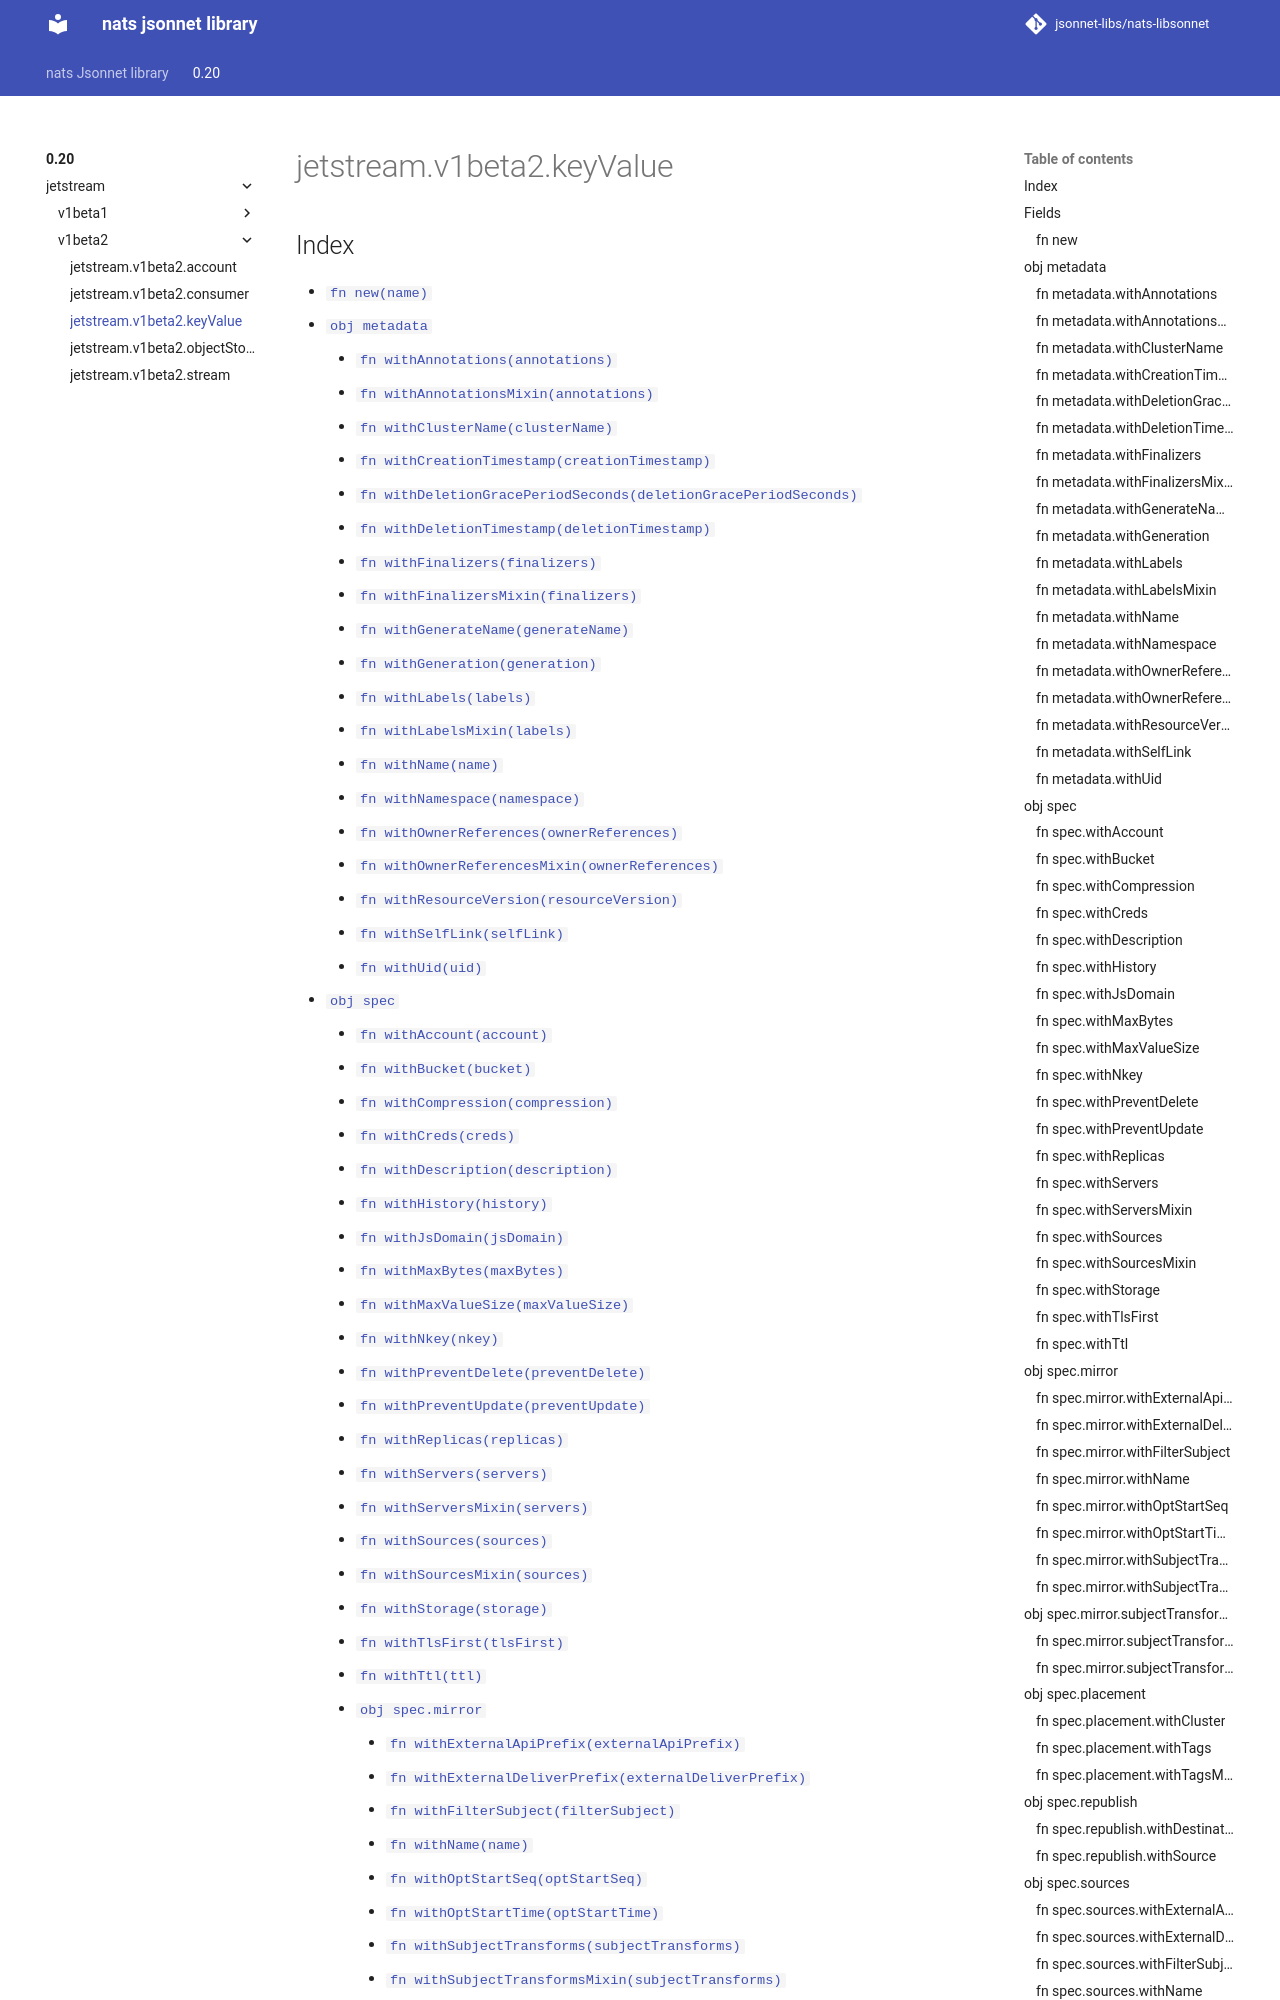

repository: jsonnet-libs/nats-libsonnet · page: 0.20/jetstream/v1beta2/keyValue/index.html · generator: mkdocs

---
permalink: /0.20/jetstream/v1beta2/keyValue/
---

# jetstream.v1beta2.keyValue



## Index

* [`fn new(name)`](#fn-new)
* [`obj metadata`](#obj-metadata)
  * [`fn withAnnotations(annotations)`](#fn-metadatawithannotations)
  * [`fn withAnnotationsMixin(annotations)`](#fn-metadatawithannotationsmixin)
  * [`fn withClusterName(clusterName)`](#fn-metadatawithclustername)
  * [`fn withCreationTimestamp(creationTimestamp)`](#fn-metadatawithcreationtimestamp)
  * [`fn withDeletionGracePeriodSeconds(deletionGracePeriodSeconds)`](#fn-metadatawithdeletiongraceperiodseconds)
  * [`fn withDeletionTimestamp(deletionTimestamp)`](#fn-metadatawithdeletiontimestamp)
  * [`fn withFinalizers(finalizers)`](#fn-metadatawithfinalizers)
  * [`fn withFinalizersMixin(finalizers)`](#fn-metadatawithfinalizersmixin)
  * [`fn withGenerateName(generateName)`](#fn-metadatawithgeneratename)
  * [`fn withGeneration(generation)`](#fn-metadatawithgeneration)
  * [`fn withLabels(labels)`](#fn-metadatawithlabels)
  * [`fn withLabelsMixin(labels)`](#fn-metadatawithlabelsmixin)
  * [`fn withName(name)`](#fn-metadatawithname)
  * [`fn withNamespace(namespace)`](#fn-metadatawithnamespace)
  * [`fn withOwnerReferences(ownerReferences)`](#fn-metadatawithownerreferences)
  * [`fn withOwnerReferencesMixin(ownerReferences)`](#fn-metadatawithownerreferencesmixin)
  * [`fn withResourceVersion(resourceVersion)`](#fn-metadatawithresourceversion)
  * [`fn withSelfLink(selfLink)`](#fn-metadatawithselflink)
  * [`fn withUid(uid)`](#fn-metadatawithuid)
* [`obj spec`](#obj-spec)
  * [`fn withAccount(account)`](#fn-specwithaccount)
  * [`fn withBucket(bucket)`](#fn-specwithbucket)
  * [`fn withCompression(compression)`](#fn-specwithcompression)
  * [`fn withCreds(creds)`](#fn-specwithcreds)
  * [`fn withDescription(description)`](#fn-specwithdescription)
  * [`fn withHistory(history)`](#fn-specwithhistory)
  * [`fn withJsDomain(jsDomain)`](#fn-specwithjsdomain)
  * [`fn withMaxBytes(maxBytes)`](#fn-specwithmaxbytes)
  * [`fn withMaxValueSize(maxValueSize)`](#fn-specwithmaxvaluesize)
  * [`fn withNkey(nkey)`](#fn-specwithnkey)
  * [`fn withPreventDelete(preventDelete)`](#fn-specwithpreventdelete)
  * [`fn withPreventUpdate(preventUpdate)`](#fn-specwithpreventupdate)
  * [`fn withReplicas(replicas)`](#fn-specwithreplicas)
  * [`fn withServers(servers)`](#fn-specwithservers)
  * [`fn withServersMixin(servers)`](#fn-specwithserversmixin)
  * [`fn withSources(sources)`](#fn-specwithsources)
  * [`fn withSourcesMixin(sources)`](#fn-specwithsourcesmixin)
  * [`fn withStorage(storage)`](#fn-specwithstorage)
  * [`fn withTlsFirst(tlsFirst)`](#fn-specwithtlsfirst)
  * [`fn withTtl(ttl)`](#fn-specwithttl)
  * [`obj spec.mirror`](#obj-specmirror)
    * [`fn withExternalApiPrefix(externalApiPrefix)`](#fn-specmirrorwithexternalapiprefix)
    * [`fn withExternalDeliverPrefix(externalDeliverPrefix)`](#fn-specm
